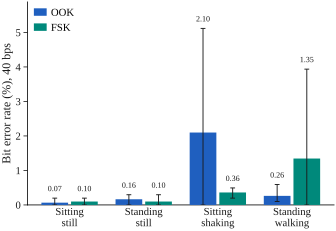

Data behind this chart, as committed beside it:
state, modulation, bps, runs, errors, bits, ber, ci95_lo, ci95_hi
sitting still, ook, 40, 3, 2, 3048, 6.562e-04, 7.947e-05, 2.368e-03
sitting still, fsk, 40, 3, 3, 3048, 9.843e-04, 2.030e-04, 2.874e-03
standing still, ook, 40, 3, 5, 3048, 1.640e-03, 5.328e-04, 3.824e-03
standing still, fsk, 40, 3, 3, 3048, 9.843e-04, 2.030e-04, 2.874e-03
sitting shaking, ook, 40, 3, 64, 3048, 2.100e-02, 1.621e-02, 2.673e-02
sitting shaking, fsk, 40, 3, 11, 3048, 3.609e-03, 1.803e-03, 6.448e-03
standing walking, ook, 40, 3, 8, 3048, 2.625e-03, 1.134e-03, 5.165e-03
standing walking, fsk, 40, 3, 41, 3048, 1.345e-02, 9.670e-03, 1.820e-02
